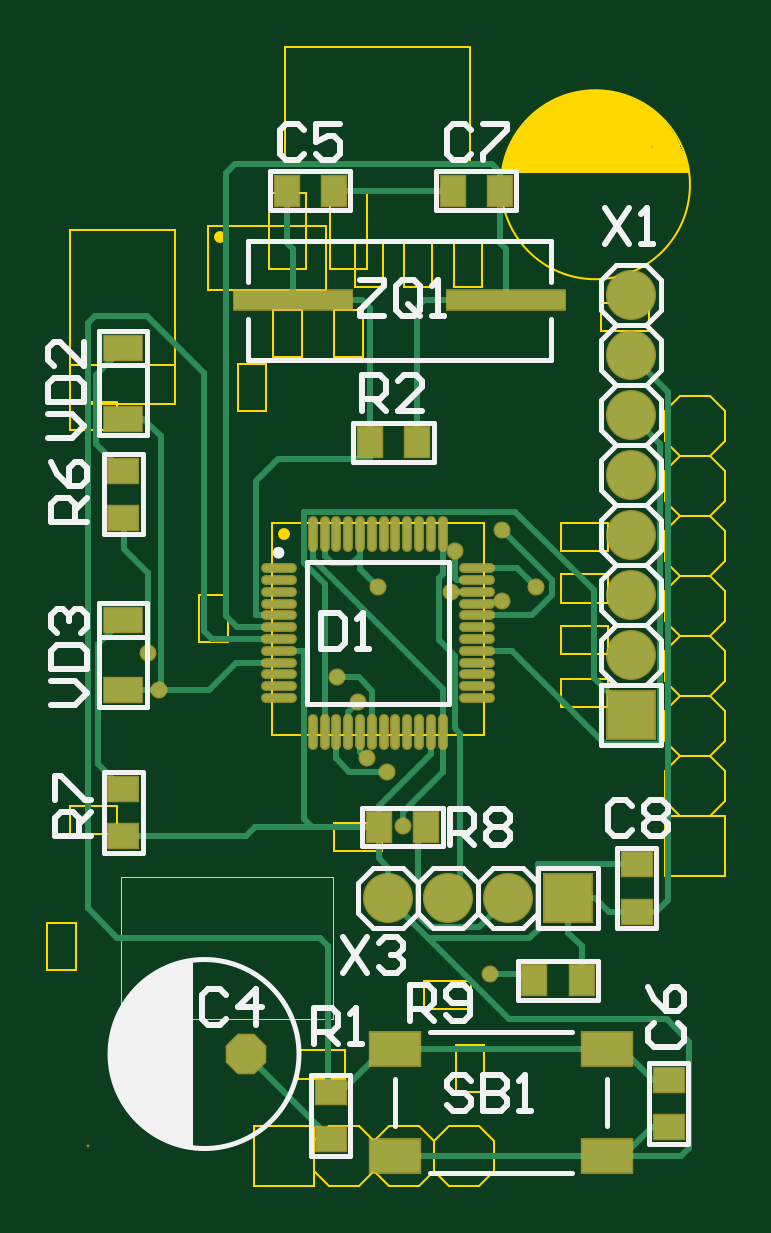
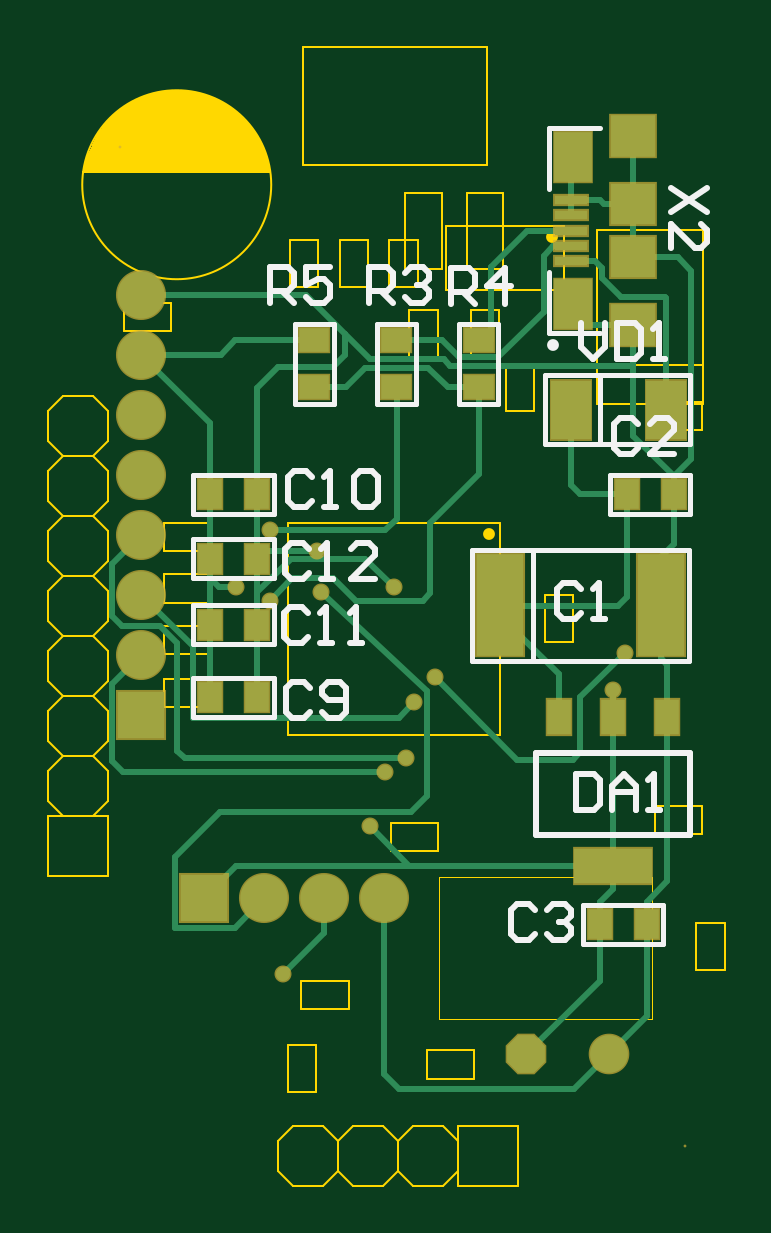
Circuit board: 10 layer files. Board 28.7 x 48.2 mm.
- bottom_copper: ИУ4.11.03.03.20.63.13.GBL (7755 bytes)
- bottom_silk: ИУ4.11.03.03.20.63.13.GBO (6231 bytes)
- paste: ИУ4.11.03.03.20.63.13.GBP (1285 bytes)
- bottom_mask: ИУ4.11.03.03.20.63.13.GBS (2216 bytes)
- outline: ИУ4.11.03.03.20.63.13.GKO (153 bytes)
- outline: ИУ4.11.03.03.20.63.13.GM1 (7074 bytes)
- top_copper: ИУ4.11.03.03.20.63.13.GTL (8818 bytes)
- top_silk: ИУ4.11.03.03.20.63.13.GTO (11686 bytes)
- paste: ИУ4.11.03.03.20.63.13.GTP (1963 bytes)
- top_mask: ИУ4.11.03.03.20.63.13.GTS (2889 bytes)

=== bottom_copper: ИУ4.11.03.03.20.63.13.GBL (7755 bytes, source omitted) ===
=== bottom_silk: ИУ4.11.03.03.20.63.13.GBO ===
G04*
G04 #@! TF.GenerationSoftware,Altium Limited,Altium Designer,20.0.14 (345)*
G04*
G04 Layer_Color=32896*
%FSAX44Y44*%
%MOMM*%
G71*
G01*
G75*
%ADD10C,0.2000*%
%ADD11C,0.2500*%
%ADD12C,0.2540*%
%ADD56C,0.5000*%
D10*
X00321793Y00856089D02*
X00343293D01*
Y00882089D01*
Y00917089D02*
Y00943089D01*
X00321793D02*
X00343293D01*
X00295000Y00614250D02*
X00329000D01*
X00295000Y00597750D02*
X00329000D01*
Y00614250D01*
X00295000Y00597750D02*
Y00614250D01*
X00434446Y00860191D02*
X00450946D01*
X00434446Y00826191D02*
X00450946D01*
X00434446D02*
Y00860191D01*
X00450946Y00826191D02*
Y00860191D01*
X00416277Y00826192D02*
Y00860192D01*
X00399777Y00826192D02*
Y00860192D01*
Y00826192D02*
X00416277D01*
X00399777Y00860192D02*
X00416277D01*
X00381490Y00826192D02*
Y00860192D01*
X00364989Y00826192D02*
Y00860192D01*
Y00826192D02*
X00381490D01*
X00364989Y00860192D02*
X00381490D01*
X00460000Y00796250D02*
X00494000D01*
X00460000Y00779750D02*
X00494000D01*
Y00796250D01*
X00460000Y00779750D02*
Y00796250D01*
X00460000Y00710262D02*
X00493999D01*
X00460000Y00693762D02*
X00493999D01*
Y00710262D01*
X00460000Y00693762D02*
Y00710262D01*
X00460000Y00768968D02*
X00494000D01*
X00460000Y00752468D02*
X00494000D01*
Y00768968D01*
X00460000Y00752468D02*
Y00768968D01*
X00460000Y00740939D02*
X00493999D01*
X00460000Y00724439D02*
X00493999D01*
Y00740939D01*
X00460000Y00724439D02*
Y00740939D01*
X00283525Y00779750D02*
Y00796250D01*
X00317525Y00779750D02*
Y00796250D01*
X00283525Y00779750D02*
X00317525D01*
X00283525Y00796250D02*
X00317525D01*
X00350275Y00717407D02*
Y00764407D01*
X00284024D02*
X00376025D01*
X00284024Y00717407D02*
Y00764407D01*
Y00717407D02*
X00376025D01*
Y00764407D01*
X00283525Y00838276D02*
X00345025D01*
Y00809276D02*
Y00838276D01*
X00283525Y00809276D02*
X00345025D01*
X00283525D02*
Y00838276D01*
X00322025Y00809276D02*
Y00838276D01*
D11*
X00283775Y00643588D02*
Y00678588D01*
X00348775D01*
Y00643588D02*
Y00678588D01*
X00283775Y00643588D02*
X00348775D01*
D12*
X00276382Y00917696D02*
X00291618Y00907539D01*
X00276382D02*
X00291618Y00917696D01*
Y00892304D02*
Y00902461D01*
X00281461Y00892304D01*
X00278922D01*
X00276382Y00894843D01*
Y00899922D01*
X00278922Y00902461D01*
X00349539Y00612079D02*
X00352079Y00614618D01*
X00357157D01*
X00359696Y00612079D01*
Y00601922D01*
X00357157Y00599383D01*
X00352079D01*
X00349539Y00601922D01*
X00344461Y00612079D02*
X00341922Y00614618D01*
X00336843D01*
X00334304Y00612079D01*
Y00609539D01*
X00336843Y00607000D01*
X00339383D01*
X00336843D01*
X00334304Y00604461D01*
Y00601922D01*
X00336843Y00599383D01*
X00341922D01*
X00344461Y00601922D01*
X00461310Y00868822D02*
Y00884057D01*
X00453693D01*
X00451153Y00881518D01*
Y00876439D01*
X00453693Y00873900D01*
X00461310D01*
X00456232D02*
X00451153Y00868822D01*
X00435918Y00884057D02*
X00446075D01*
Y00876439D01*
X00440997Y00878979D01*
X00438457D01*
X00435918Y00876439D01*
Y00871361D01*
X00438457Y00868822D01*
X00443536D01*
X00446075Y00871361D01*
X00419607Y00868851D02*
Y00884086D01*
X00411989D01*
X00409450Y00881547D01*
Y00876469D01*
X00411989Y00873930D01*
X00419607D01*
X00414528D02*
X00409450Y00868851D01*
X00404372Y00881547D02*
X00401832Y00884086D01*
X00396754D01*
X00394215Y00881547D01*
Y00879008D01*
X00396754Y00876469D01*
X00399293D01*
X00396754D01*
X00394215Y00873930D01*
Y00871390D01*
X00396754Y00868851D01*
X00401832D01*
X00404372Y00871390D01*
X00384696Y00868382D02*
Y00883617D01*
X00377078D01*
X00374539Y00881078D01*
Y00876000D01*
X00377078Y00873461D01*
X00384696D01*
X00379618D02*
X00374539Y00868382D01*
X00361843D02*
Y00883617D01*
X00369461Y00876000D01*
X00359304D01*
X00332049Y00669706D02*
Y00654471D01*
X00324432D01*
X00321893Y00657010D01*
Y00667167D01*
X00324432Y00669706D01*
X00332049D01*
X00316814Y00654471D02*
Y00664627D01*
X00311736Y00669706D01*
X00306658Y00664627D01*
Y00654471D01*
Y00662088D01*
X00316814D01*
X00301579Y00654471D02*
X00296501D01*
X00299040D01*
Y00669706D01*
X00301579Y00667167D01*
X00444539Y00706090D02*
X00447078Y00708629D01*
X00452156D01*
X00454696Y00706090D01*
Y00695934D01*
X00452156Y00693394D01*
X00447078D01*
X00444539Y00695934D01*
X00439460D02*
X00436921Y00693394D01*
X00431843D01*
X00429304Y00695934D01*
Y00706090D01*
X00431843Y00708629D01*
X00436921D01*
X00439460Y00706090D01*
Y00703551D01*
X00436921Y00701012D01*
X00429304D01*
X00305874Y00817526D02*
X00308413Y00820065D01*
X00313491D01*
X00316031Y00817526D01*
Y00807369D01*
X00313491Y00804830D01*
X00308413D01*
X00305874Y00807369D01*
X00290639Y00804830D02*
X00300796D01*
X00290639Y00814987D01*
Y00817526D01*
X00293178Y00820065D01*
X00298256D01*
X00300796Y00817526D01*
X00330024Y00747985D02*
X00332564Y00750524D01*
X00337642D01*
X00340181Y00747985D01*
Y00737828D01*
X00337642Y00735289D01*
X00332564D01*
X00330024Y00737828D01*
X00324946Y00735289D02*
X00319868D01*
X00322407D01*
Y00750524D01*
X00324946Y00747985D01*
X00329799Y00860393D02*
Y00850236D01*
X00324721Y00845158D01*
X00319642Y00850236D01*
Y00860393D01*
X00314564D02*
Y00845158D01*
X00306946D01*
X00304407Y00847697D01*
Y00857854D01*
X00306946Y00860393D01*
X00314564D01*
X00299329Y00845158D02*
X00294250D01*
X00296790D01*
Y00860393D01*
X00299329Y00857854D01*
X00444887Y00764796D02*
X00447426Y00767335D01*
X00452505D01*
X00455044Y00764796D01*
Y00754639D01*
X00452505Y00752100D01*
X00447426D01*
X00444887Y00754639D01*
X00439809Y00752100D02*
X00434730D01*
X00437270D01*
Y00767335D01*
X00439809Y00764796D01*
X00416956Y00752100D02*
X00427113D01*
X00416956Y00762257D01*
Y00764796D01*
X00419495Y00767335D01*
X00424574D01*
X00427113Y00764796D01*
X00445348Y00737767D02*
X00447887Y00740306D01*
X00452965D01*
X00455504Y00737767D01*
Y00727610D01*
X00452965Y00725071D01*
X00447887D01*
X00445348Y00727610D01*
X00440269Y00725071D02*
X00435191D01*
X00437730D01*
Y00740306D01*
X00440269Y00737767D01*
X00427574Y00725071D02*
X00422495D01*
X00425034D01*
Y00740306D01*
X00427574Y00737767D01*
X00443887Y00795078D02*
X00446426Y00797617D01*
X00451505D01*
X00454044Y00795078D01*
Y00784922D01*
X00451505Y00782383D01*
X00446426D01*
X00443887Y00784922D01*
X00438809Y00782383D02*
X00433730D01*
X00436270D01*
Y00797617D01*
X00438809Y00795078D01*
X00426113D02*
X00423574Y00797617D01*
X00418495D01*
X00415956Y00795078D01*
Y00784922D01*
X00418495Y00782383D01*
X00423574D01*
X00426113Y00784922D01*
Y00795078D01*
D56*
X00341793Y00851089D02*
D03*
M02*

=== paste: ИУ4.11.03.03.20.63.13.GBP ===
G04*
G04 #@! TF.GenerationSoftware,Altium Limited,Altium Designer,20.0.14 (345)*
G04*
G04 Layer_Color=128*
%FSAX44Y44*%
%MOMM*%
G71*
G01*
G75*
%ADD13R,1.2500X1.0000*%
%ADD14R,1.0000X1.2500*%
%ADD40R,1.4000X0.4000*%
%ADD41R,1.6000X2.1000*%
%ADD42R,1.9000X1.8000*%
%ADD43R,1.9000X1.7500*%
%ADD44R,3.3000X1.5000*%
%ADD45R,1.0000X1.5000*%
%ADD46R,2.0000X4.3000*%
%ADD47R,1.7000X2.5000*%
D13*
X00442696Y00853192D02*
D03*
Y00833192D02*
D03*
X00408027Y00833192D02*
D03*
Y00853193D02*
D03*
X00373239Y00833192D02*
D03*
Y00853192D02*
D03*
D14*
X00322000Y00606000D02*
D03*
X00302000D02*
D03*
X00487000Y00788000D02*
D03*
X00467000D02*
D03*
X00487000Y00702012D02*
D03*
X00467000D02*
D03*
X00487000Y00760718D02*
D03*
X00467000D02*
D03*
X00487000Y00732689D02*
D03*
X00467000D02*
D03*
X00290525Y00788000D02*
D03*
X00310525D02*
D03*
D40*
X00334293Y00886589D02*
D03*
Y00893089D02*
D03*
Y00899589D02*
D03*
Y00906089D02*
D03*
Y00912589D02*
D03*
D41*
X00333293Y00868589D02*
D03*
Y00930589D02*
D03*
D42*
X00307793Y00859589D02*
D03*
Y00939589D02*
D03*
D43*
Y00888339D02*
D03*
Y00910839D02*
D03*
D44*
X00316275Y00630588D02*
D03*
D45*
X00339275Y00693588D02*
D03*
X00293275D02*
D03*
X00316275D02*
D03*
D46*
X00364024Y00740907D02*
D03*
X00296024D02*
D03*
D47*
X00294025Y00823775D02*
D03*
X00334025D02*
D03*
M02*

=== bottom_mask: ИУ4.11.03.03.20.63.13.GBS ===
G04*
G04 #@! TF.GenerationSoftware,Altium Limited,Altium Designer,20.0.14 (345)*
G04*
G04 Layer_Color=16711935*
%FSAX44Y44*%
%MOMM*%
G71*
G01*
G75*
%ADD20R,1.3700X1.1200*%
%ADD21R,1.1200X1.3700*%
%ADD27C,0.1200*%
%ADD28P,1.8617X8X202.5*%
%ADD29C,1.7200*%
%ADD30C,2.1200*%
%ADD31R,2.1200X2.1200*%
%ADD32R,2.1200X2.1200*%
%ADD33C,0.7200*%
%ADD48R,1.5200X0.5200*%
%ADD49R,1.7200X2.2200*%
%ADD50R,2.0200X1.9200*%
%ADD51R,2.0200X1.8700*%
%ADD52R,3.4200X1.6200*%
%ADD53R,1.1200X1.6200*%
%ADD54R,2.1200X4.4200*%
%ADD55R,1.8200X2.6200*%
D20*
X00442696Y00853192D02*
D03*
Y00833192D02*
D03*
X00408027Y00833192D02*
D03*
Y00853193D02*
D03*
X00373239Y00833192D02*
D03*
Y00853192D02*
D03*
D21*
X00322000Y00606000D02*
D03*
X00302000D02*
D03*
X00487000Y00788000D02*
D03*
X00467000D02*
D03*
X00487000Y00702012D02*
D03*
X00467000D02*
D03*
X00487000Y00760718D02*
D03*
X00467000D02*
D03*
X00487000Y00732689D02*
D03*
X00467000D02*
D03*
X00290525Y00788000D02*
D03*
X00310525D02*
D03*
D27*
X00286000Y00512000D02*
D03*
X00525000Y00935000D02*
D03*
D28*
X00353000Y00551000D02*
D03*
D29*
X00318000D02*
D03*
D30*
X00413200Y00617000D02*
D03*
X00464000D02*
D03*
X00438600D02*
D03*
X00516000Y00872400D02*
D03*
Y00821600D02*
D03*
Y00745400D02*
D03*
Y00720000D02*
D03*
Y00770800D02*
D03*
Y00796200D02*
D03*
Y00847000D02*
D03*
D31*
X00489400Y00617000D02*
D03*
D32*
X00516000Y00694600D02*
D03*
D33*
X00404114Y00676148D02*
D03*
X00311404Y00720852D02*
D03*
X00391668Y00710438D02*
D03*
X00461518Y00772668D02*
D03*
Y00742950D02*
D03*
X00439928Y00746712D02*
D03*
X00316275Y00704910D02*
D03*
X00408946Y00748538D02*
D03*
X00456184Y00584708D02*
D03*
X00400431Y00700024D02*
D03*
X00412750Y00670560D02*
D03*
X00441706Y00764032D02*
D03*
X00475788Y00748538D02*
D03*
X00419354Y00647352D02*
D03*
D48*
X00334293Y00886589D02*
D03*
Y00893089D02*
D03*
Y00899589D02*
D03*
Y00906089D02*
D03*
Y00912589D02*
D03*
D49*
X00333293Y00868589D02*
D03*
Y00930589D02*
D03*
D50*
X00307793Y00859589D02*
D03*
Y00939589D02*
D03*
D51*
Y00888339D02*
D03*
Y00910839D02*
D03*
D52*
X00316275Y00630588D02*
D03*
D53*
X00339275Y00693588D02*
D03*
X00293275D02*
D03*
X00316275D02*
D03*
D54*
X00364024Y00740907D02*
D03*
X00296024D02*
D03*
D55*
X00294025Y00823775D02*
D03*
X00334025D02*
D03*
M02*

=== outline: ИУ4.11.03.03.20.63.13.GKO ===
G04*
G04 #@! TF.GenerationSoftware,Altium Limited,Altium Designer,20.0.14 (345)*
G04*
G04 Layer_Color=16711935*
%FSAX44Y44*%
%MOMM*%
G71*
G01*
G75*
M02*

=== outline: ИУ4.11.03.03.20.63.13.GM1 (7074 bytes, source omitted) ===
=== top_copper: ИУ4.11.03.03.20.63.13.GTL (8818 bytes, source omitted) ===
=== top_silk: ИУ4.11.03.03.20.63.13.GTO (11686 bytes, source omitted) ===
=== paste: ИУ4.11.03.03.20.63.13.GTP ===
G04*
G04 #@! TF.GenerationSoftware,Altium Limited,Altium Designer,20.0.14 (345)*
G04*
G04 Layer_Color=8421504*
%FSAX44Y44*%
%MOMM*%
G71*
G01*
G75*
%ADD13R,1.2500X1.0000*%
%ADD14R,1.0000X1.2500*%
%ADD15R,1.6000X1.0000*%
%ADD16R,2.1000X1.4000*%
%ADD17R,5.0000X0.8000*%
%ADD18O,0.3000X1.4000*%
%ADD19O,1.4000X0.3000*%
D13*
X00389000Y00535000D02*
D03*
Y00515000D02*
D03*
X00518445Y00631300D02*
D03*
Y00611300D02*
D03*
X00301000Y00777965D02*
D03*
Y00797965D02*
D03*
Y00643250D02*
D03*
Y00663250D02*
D03*
X00532000Y00540000D02*
D03*
Y00520000D02*
D03*
D14*
X00425439Y00810011D02*
D03*
X00405439D02*
D03*
X00409263Y00647111D02*
D03*
X00429263D02*
D03*
X00495100Y00582300D02*
D03*
X00475100D02*
D03*
X00440542Y00916500D02*
D03*
X00460542D02*
D03*
X00390289D02*
D03*
X00370289D02*
D03*
D15*
X00301000Y00850000D02*
D03*
Y00820000D02*
D03*
Y00734910D02*
D03*
Y00704910D02*
D03*
D16*
X00416000Y00553000D02*
D03*
Y00508000D02*
D03*
X00506000Y00553000D02*
D03*
Y00508000D02*
D03*
D17*
X00463000Y00870000D02*
D03*
X00373000D02*
D03*
D18*
X00381326Y00771212D02*
D03*
X00386325D02*
D03*
X00391326D02*
D03*
X00396325D02*
D03*
X00401326D02*
D03*
X00406325D02*
D03*
X00411326D02*
D03*
X00416326D02*
D03*
X00421325D02*
D03*
X00426326D02*
D03*
X00431325D02*
D03*
X00436326D02*
D03*
Y00687212D02*
D03*
X00431325D02*
D03*
X00426326D02*
D03*
X00421325D02*
D03*
X00416326D02*
D03*
X00411326D02*
D03*
X00406325D02*
D03*
X00401326D02*
D03*
X00396325D02*
D03*
X00391326D02*
D03*
X00386325D02*
D03*
X00381326D02*
D03*
D19*
X00450826Y00756712D02*
D03*
Y00751712D02*
D03*
Y00746712D02*
D03*
Y00741712D02*
D03*
Y00736712D02*
D03*
Y00731712D02*
D03*
Y00726712D02*
D03*
Y00721712D02*
D03*
Y00716712D02*
D03*
Y00711712D02*
D03*
Y00706712D02*
D03*
Y00701712D02*
D03*
X00366826D02*
D03*
Y00706712D02*
D03*
Y00711712D02*
D03*
Y00716712D02*
D03*
Y00721712D02*
D03*
Y00726712D02*
D03*
Y00731712D02*
D03*
Y00736712D02*
D03*
Y00741712D02*
D03*
Y00746712D02*
D03*
Y00751712D02*
D03*
Y00756712D02*
D03*
M02*

=== top_mask: ИУ4.11.03.03.20.63.13.GTS ===
G04*
G04 #@! TF.GenerationSoftware,Altium Limited,Altium Designer,20.0.14 (345)*
G04*
G04 Layer_Color=8388736*
%FSAX44Y44*%
%MOMM*%
G71*
G01*
G75*
%ADD20R,1.3700X1.1200*%
%ADD21R,1.1200X1.3700*%
%ADD22R,1.7200X1.1200*%
%ADD23R,2.2200X1.5200*%
%ADD24R,5.1200X0.9200*%
%ADD25O,0.4200X1.5200*%
%ADD26O,1.5200X0.4200*%
%ADD27C,0.1200*%
%ADD28P,1.8617X8X202.5*%
%ADD29C,1.7200*%
%ADD30C,2.1200*%
%ADD31R,2.1200X2.1200*%
%ADD32R,2.1200X2.1200*%
%ADD33C,0.7200*%
D20*
X00389000Y00535000D02*
D03*
Y00515000D02*
D03*
X00518445Y00631300D02*
D03*
Y00611300D02*
D03*
X00301000Y00777965D02*
D03*
Y00797965D02*
D03*
Y00643250D02*
D03*
Y00663250D02*
D03*
X00532000Y00540000D02*
D03*
Y00520000D02*
D03*
D21*
X00425439Y00810011D02*
D03*
X00405439D02*
D03*
X00409263Y00647111D02*
D03*
X00429263D02*
D03*
X00495100Y00582300D02*
D03*
X00475100D02*
D03*
X00440542Y00916500D02*
D03*
X00460542D02*
D03*
X00390289D02*
D03*
X00370289D02*
D03*
D22*
X00301000Y00850000D02*
D03*
Y00820000D02*
D03*
Y00734910D02*
D03*
Y00704910D02*
D03*
D23*
X00416000Y00553000D02*
D03*
Y00508000D02*
D03*
X00506000Y00553000D02*
D03*
Y00508000D02*
D03*
D24*
X00463000Y00870000D02*
D03*
X00373000D02*
D03*
D25*
X00381326Y00771212D02*
D03*
X00386325D02*
D03*
X00391326D02*
D03*
X00396325D02*
D03*
X00401326D02*
D03*
X00406325D02*
D03*
X00411326D02*
D03*
X00416326D02*
D03*
X00421325D02*
D03*
X00426326D02*
D03*
X00431325D02*
D03*
X00436326D02*
D03*
Y00687212D02*
D03*
X00431325D02*
D03*
X00426326D02*
D03*
X00421325D02*
D03*
X00416326D02*
D03*
X00411326D02*
D03*
X00406325D02*
D03*
X00401326D02*
D03*
X00396325D02*
D03*
X00391326D02*
D03*
X00386325D02*
D03*
X00381326D02*
D03*
D26*
X00450826Y00756712D02*
D03*
Y00751712D02*
D03*
Y00746712D02*
D03*
Y00741712D02*
D03*
Y00736712D02*
D03*
Y00731712D02*
D03*
Y00726712D02*
D03*
Y00721712D02*
D03*
Y00716712D02*
D03*
Y00711712D02*
D03*
Y00706712D02*
D03*
Y00701712D02*
D03*
X00366826D02*
D03*
Y00706712D02*
D03*
Y00711712D02*
D03*
Y00716712D02*
D03*
Y00721712D02*
D03*
Y00726712D02*
D03*
Y00731712D02*
D03*
Y00736712D02*
D03*
Y00741712D02*
D03*
Y00746712D02*
D03*
Y00751712D02*
D03*
Y00756712D02*
D03*
D27*
X00286000Y00512000D02*
D03*
X00525000Y00935000D02*
D03*
D28*
X00353000Y00551000D02*
D03*
D29*
X00318000D02*
D03*
D30*
X00413200Y00617000D02*
D03*
X00464000D02*
D03*
X00438600D02*
D03*
X00516000Y00872400D02*
D03*
Y00821600D02*
D03*
Y00745400D02*
D03*
Y00720000D02*
D03*
Y00770800D02*
D03*
Y00796200D02*
D03*
Y00847000D02*
D03*
D31*
X00489400Y00617000D02*
D03*
D32*
X00516000Y00694600D02*
D03*
D33*
X00404114Y00676148D02*
D03*
X00311404Y00720852D02*
D03*
X00391668Y00710438D02*
D03*
X00461518Y00772668D02*
D03*
Y00742950D02*
D03*
X00439928Y00746712D02*
D03*
X00316275Y00704910D02*
D03*
X00408946Y00748538D02*
D03*
X00456184Y00584708D02*
D03*
X00400431Y00700024D02*
D03*
X00412750Y00670560D02*
D03*
X00441706Y00764032D02*
D03*
X00475788Y00748538D02*
D03*
X00419354Y00647352D02*
D03*
M02*

